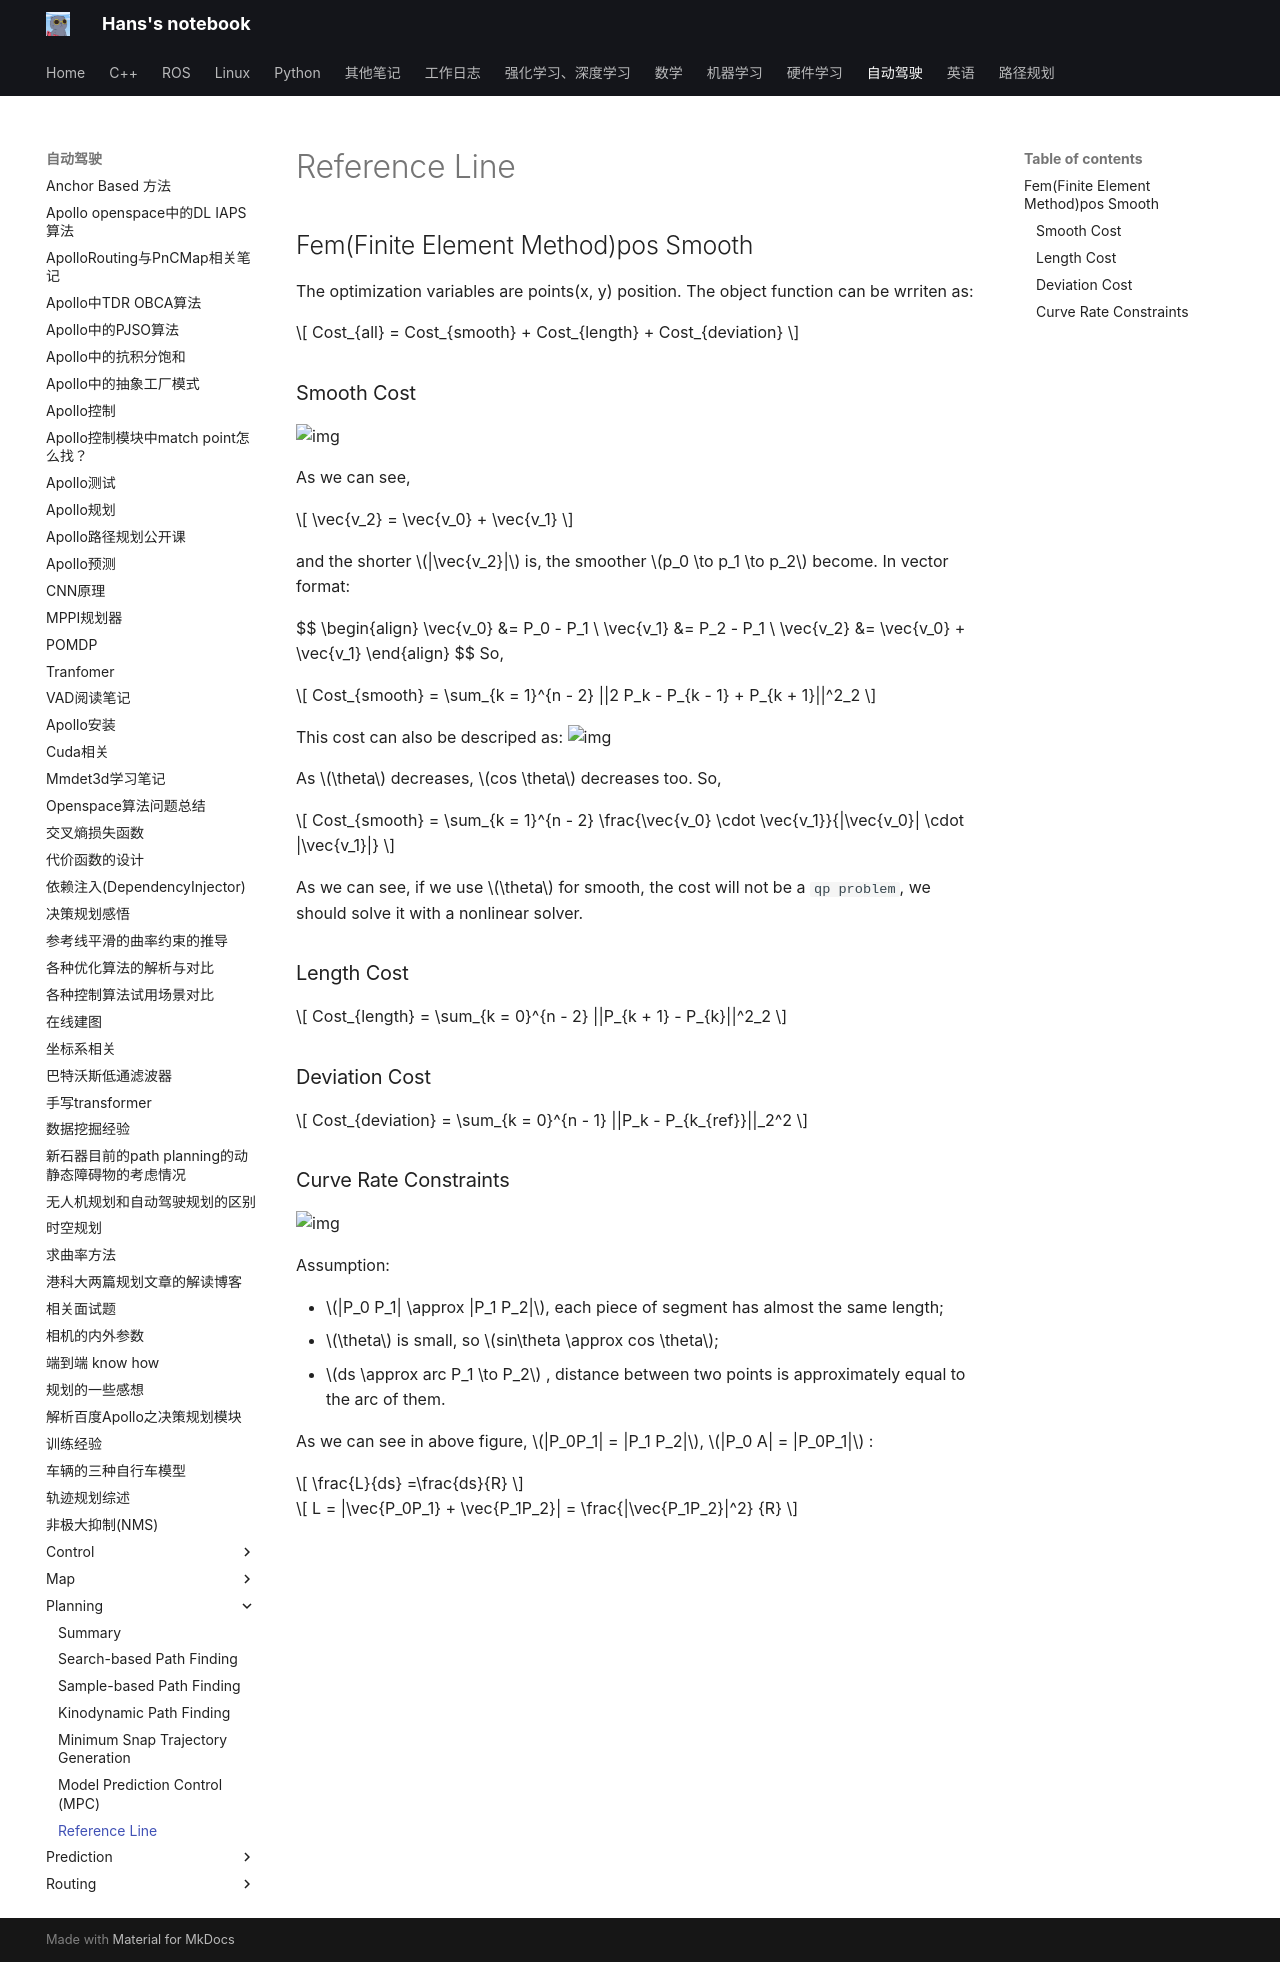

repository: hs867785578/my_note · page: 自动驾驶/Planning/ref_line/index.html · generator: mkdocs

# Reference Line

## Fem(Finite Element Method)pos Smooth
The optimization variables are points(x, y) position.
The object function can be wrriten as:

$$
Cost_{all} = Cost_{smooth} + Cost_{length} + Cost_{deviation}
$$

### Smooth Cost

![img](images/ref_line/20230306220641.png)

As we can see, 

$$
\vec{v_2} = \vec{v_0} + \vec{v_1}
$$

and the shorter $|\vec{v_2}|$ is, the smoother $p_0 \to p_1 \to p_2$  become. In vector format:

$$
\begin{align}
\vec{v_0} &= P_0 - P_1 \\
\vec{v_1} &= P_2 - P_1 \\
\vec{v_2} &= \vec{v_0} + \vec{v_1}
\end{align}
$$
So,

$$
Cost_{smooth} = \sum_{k = 1}^{n - 2} ||2 P_k - P_{k - 1} + P_{k + 1}||^2_2
$$

This cost can also be descriped as:
![img](images/ref_line/20230307212951.png)


As $\theta$ decreases, $cos \theta$ decreases too. So,

$$
Cost_{smooth} = \sum_{k = 1}^{n - 2} \frac{\vec{v_0} \cdot \vec{v_1}}{|\vec{v_0}| \cdot |\vec{v_1}|}
$$

As we can see, if we use $\theta$ for smooth, the cost will not be a `qp problem`, we should solve it with a nonlinear solver.

### Length Cost

$$
Cost_{length} = \sum_{k = 0}^{n - 2} ||P_{k + 1} - P_{k}||^2_2
$$

### Deviation Cost

$$
Cost_{deviation} = \sum_{k = 0}^{n - 1} ||P_k - P_{k_{ref}}||_2^2
$$

### Curve Rate Constraints

![img](images/ref_line/20230307214729.png)

Assumption:

- $|P_0 P_1| \approx |P_1 P_2|$, each piece of segment has almost the same length;
- $\theta$ is small, so $sin\theta \approx cos \theta$;
- $ds \approx arc P_1 \to P_2$ , distance between two points is approximately equal to the arc of them.


As we can see in above figure, $|P_0P_1| = |P_1 P_2|$, $|P_0 A| = |P_0P_1|$ :

$$
\frac{L}{ds} =\frac{ds}{R}
$$

$$
L = |\vec{P_0P_1} + \vec{P_1P_2}| = \frac{|\vec{P_1P_2}|^2} {R}
$$
